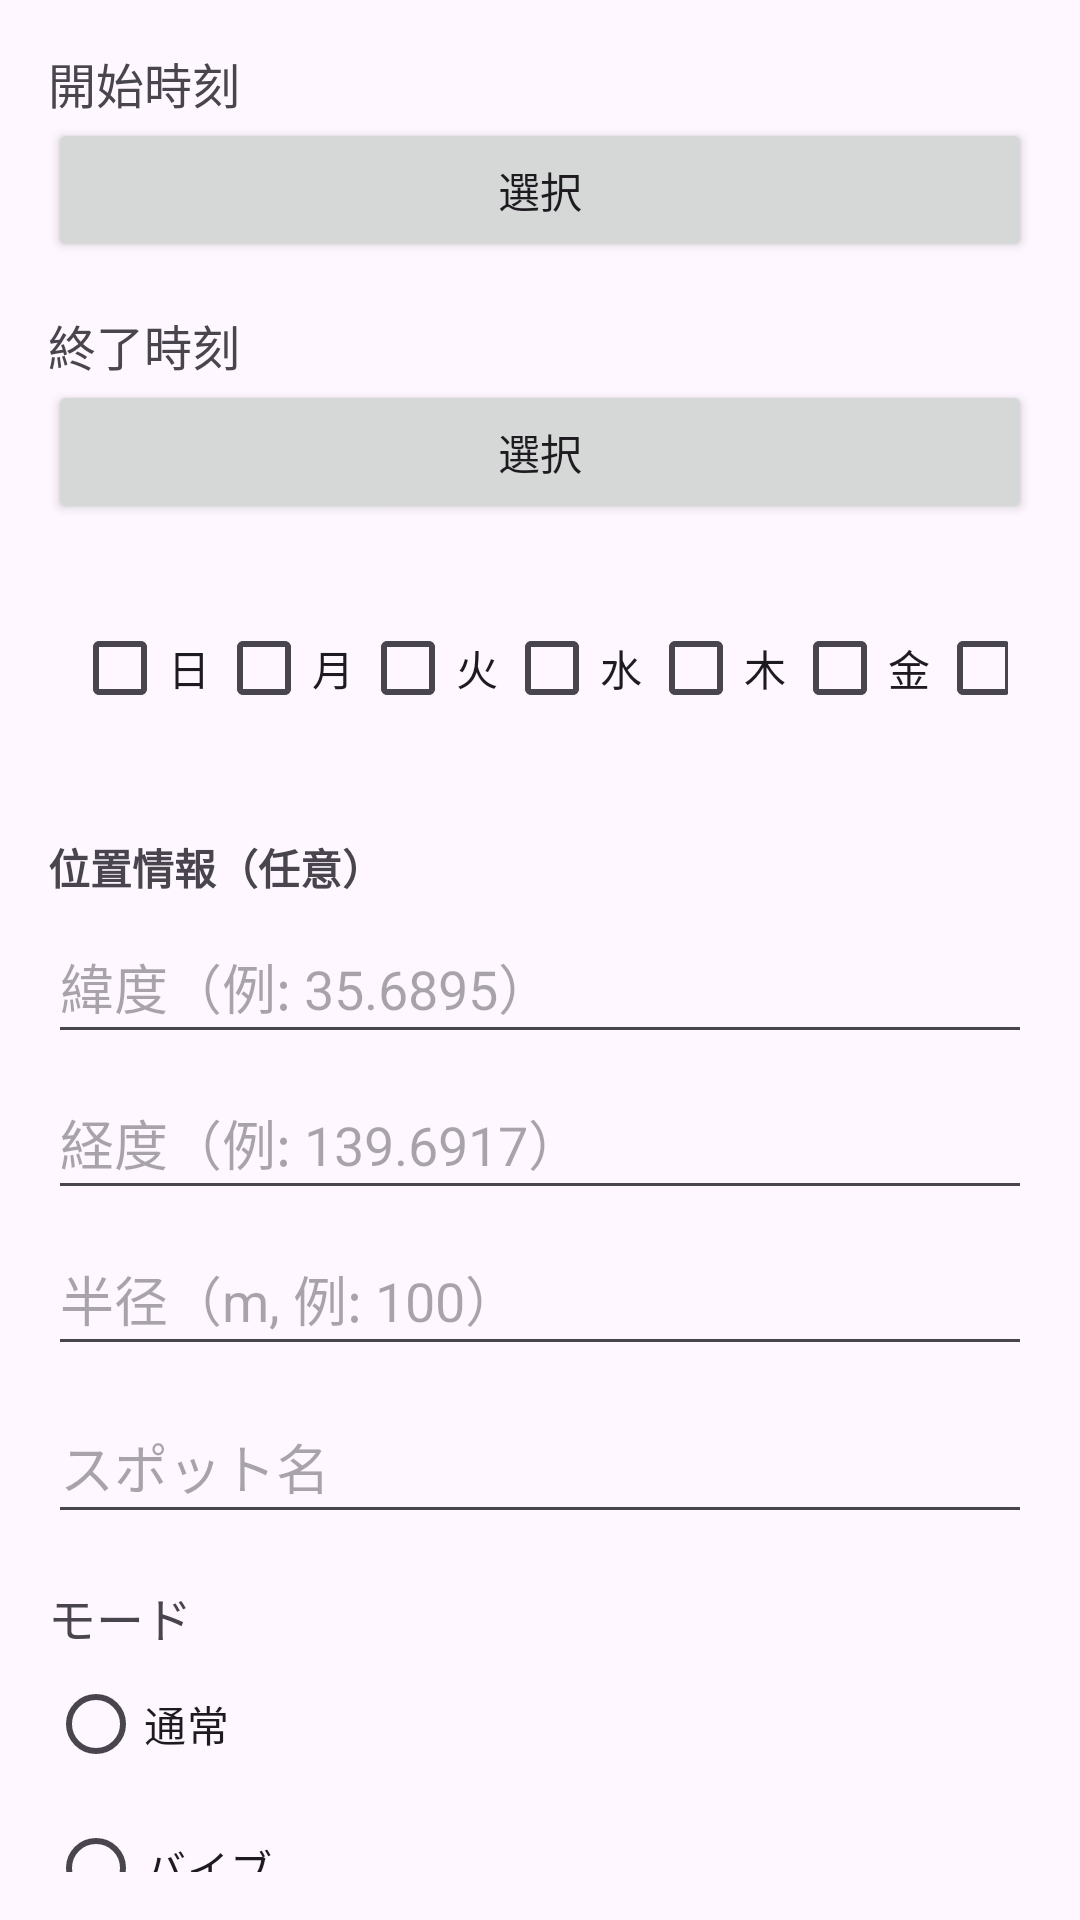

Here is an Android app screen rendered from its layout file. Give the layout XML and the strings, colors and styles it references.
<!-- AndroidManifest.xml: application theme Theme.SmartModeSwitcher -->
<!-- res/layout/fragment_rule_edit.xml -->
<?xml version="1.0" encoding="utf-8"?>
<androidx.constraintlayout.widget.ConstraintLayout xmlns:android="http://schemas.android.com/apk/res/android"
    xmlns:app="http://schemas.android.com/apk/res-auto"
    android:layout_width="match_parent"
    android:layout_height="match_parent"
    android:padding="16dp">

    <TextView
        android:id="@+id/textViewStartTimeLabel"
        android:layout_width="wrap_content"
        android:layout_height="wrap_content"
        android:text="開始時刻"
        android:textSize="16sp"
        app:layout_constraintTop_toTopOf="parent"
        app:layout_constraintStart_toStartOf="parent" />

    <Button
        android:id="@+id/buttonStartTime"
        android:layout_width="0dp"
        android:layout_height="wrap_content"
        android:text="選択"
        app:layout_constraintTop_toBottomOf="@id/textViewStartTimeLabel"
        app:layout_constraintStart_toStartOf="parent"
        app:layout_constraintEnd_toEndOf="parent" />

    <TextView
        android:id="@+id/textViewEndTimeLabel"
        android:layout_width="wrap_content"
        android:layout_height="wrap_content"
        android:text="終了時刻"
        android:textSize="16sp"
        app:layout_constraintTop_toBottomOf="@id/buttonStartTime"
        app:layout_constraintStart_toStartOf="parent"
        android:layout_marginTop="16dp" />

    <Button
        android:id="@+id/buttonEndTime"
        android:layout_width="0dp"
        android:layout_height="wrap_content"
        android:text="選択"
        app:layout_constraintTop_toBottomOf="@id/textViewEndTimeLabel"
        app:layout_constraintStart_toStartOf="parent"
        app:layout_constraintEnd_toEndOf="parent" />

    <LinearLayout
        android:id="@+id/layout_days"
        android:layout_width="match_parent"
        android:layout_height="wrap_content"
        android:orientation="horizontal"
        android:padding="8dp"
        app:layout_constraintTop_toBottomOf="@id/buttonEndTime"
        app:layout_constraintStart_toStartOf="parent"
        app:layout_constraintEnd_toEndOf="parent"
        android:layout_marginTop="16dp">

        <CheckBox
            android:id="@+id/checkSun"
            android:layout_width="wrap_content"
            android:layout_height="wrap_content"
            android:text="日" />
        <CheckBox
            android:id="@+id/checkMon"
            android:layout_width="wrap_content"
            android:layout_height="wrap_content"
            android:text="月" />
        <CheckBox
            android:id="@+id/checkTue"
            android:layout_width="wrap_content"
            android:layout_height="wrap_content"
            android:text="火" />
        <CheckBox
            android:id="@+id/checkWed"
            android:layout_width="wrap_content"
            android:layout_height="wrap_content"
            android:text="水" />
        <CheckBox
            android:id="@+id/checkThu"
            android:layout_width="wrap_content"
            android:layout_height="wrap_content"
            android:text="木" />
        <CheckBox
            android:id="@+id/checkFri"
            android:layout_width="wrap_content"
            android:layout_height="wrap_content"
            android:text="金" />
        <CheckBox
            android:id="@+id/checkSat"
            android:layout_width="wrap_content"
            android:layout_height="wrap_content"
            android:text="土" />
    </LinearLayout>

    
    <TextView
        android:id="@+id/textViewLocationLabel"
        android:layout_width="wrap_content"
        android:layout_height="wrap_content"
        android:text="位置情報（任意）"
        android:textStyle="bold"
        android:paddingTop="16dp"
        app:layout_constraintTop_toBottomOf="@id/layout_days"
        app:layout_constraintStart_toStartOf="parent"
        android:layout_marginTop="8dp"/>

    <EditText
        android:id="@+id/editLatitude"
        android:layout_width="0dp"
        android:layout_height="wrap_content"
        android:layout_marginTop="4dp"
        android:hint="緯度（例: 35.6895）"
        android:inputType="numberDecimal"
        android:maxLines="1"
        android:minHeight="48dp"
        app:layout_constraintEnd_toEndOf="parent"
        app:layout_constraintStart_toStartOf="parent"
        app:layout_constraintTop_toBottomOf="@id/textViewLocationLabel" />

    <EditText
        android:id="@+id/editLongitude"
        android:layout_width="0dp"
        android:layout_height="wrap_content"
        android:layout_marginTop="4dp"
        android:hint="経度（例: 139.6917）"
        android:inputType="numberDecimal"
        android:maxLines="1"
        android:minHeight="48dp"
        app:layout_constraintEnd_toEndOf="parent"
        app:layout_constraintStart_toStartOf="parent"
        app:layout_constraintTop_toBottomOf="@id/editLatitude" />

    <EditText
        android:id="@+id/editRadius"
        android:layout_width="0dp"
        android:layout_height="wrap_content"
        android:layout_marginTop="4dp"
        android:hint="半径（m, 例: 100）"
        android:inputType="number"
        android:maxLines="1"
        android:minHeight="48dp"
        app:layout_constraintEnd_toEndOf="parent"
        app:layout_constraintStart_toStartOf="parent"
        app:layout_constraintTop_toBottomOf="@id/editLongitude" />

    
    <EditText
        android:id="@+id/editSpotName"
        android:layout_width="match_parent"
        android:layout_height="wrap_content"
        android:hint="スポット名"
        android:minHeight="48dp"
        android:layout_marginTop="8dp"
        app:layout_constraintTop_toBottomOf="@id/editRadius"
        app:layout_constraintStart_toStartOf="parent"
        app:layout_constraintEnd_toEndOf="parent"/>

    <TextView
        android:id="@+id/textViewModeLabel"
        android:layout_width="wrap_content"
        android:layout_height="wrap_content"
        android:text="モード"
        android:textSize="16sp"
        app:layout_constraintStart_toStartOf="parent"
        app:layout_constraintTop_toBottomOf="@id/editSpotName"
        android:layout_marginTop="16dp"/>

    <RadioGroup
        android:id="@+id/radioGroupMode"
        android:layout_width="0dp"
        android:layout_height="wrap_content"
        app:layout_constraintTop_toBottomOf="@id/textViewModeLabel"
        app:layout_constraintStart_toStartOf="parent"
        app:layout_constraintEnd_toEndOf="parent">

        <RadioButton
            android:id="@+id/radioButtonNormal"
            android:layout_width="wrap_content"
            android:layout_height="wrap_content"
            android:text="通常" />

        <RadioButton
            android:id="@+id/radioButtonVibrate"
            android:layout_width="wrap_content"
            android:layout_height="wrap_content"
            android:text="バイブ" />

        <RadioButton
            android:id="@+id/radioButtonSilent"
            android:layout_width="wrap_content"
            android:layout_height="wrap_content"
            android:text="サイレント" />
    </RadioGroup>

    <LinearLayout
        android:layout_width="0dp"
        android:layout_height="wrap_content"
        android:orientation="horizontal"
        app:layout_constraintTop_toBottomOf="@id/radioGroupMode"
        app:layout_constraintStart_toStartOf="parent"
        app:layout_constraintEnd_toEndOf="parent"
        android:layout_marginTop="24dp">

        <Button
            android:id="@+id/buttonSave"
            android:layout_width="0dp"
            android:layout_height="wrap_content"
            android:layout_weight="1"
            android:text="保存" />

        <Button
            android:id="@+id/buttonCancel"
            android:layout_width="0dp"
            android:layout_height="wrap_content"
            android:layout_weight="1"
            android:text="キャンセル" />
    </LinearLayout>

</androidx.constraintlayout.widget.ConstraintLayout>
<!-- resources referenced by this layout -->
<resources>
  <style name="Theme.SmartModeSwitcher" parent="Base.Theme.SmartModeSwitcher" />
  <style name="Base.Theme.SmartModeSwitcher" parent="Theme.Material3.DayNight.NoActionBar">
          
          
      </style>
</resources>
